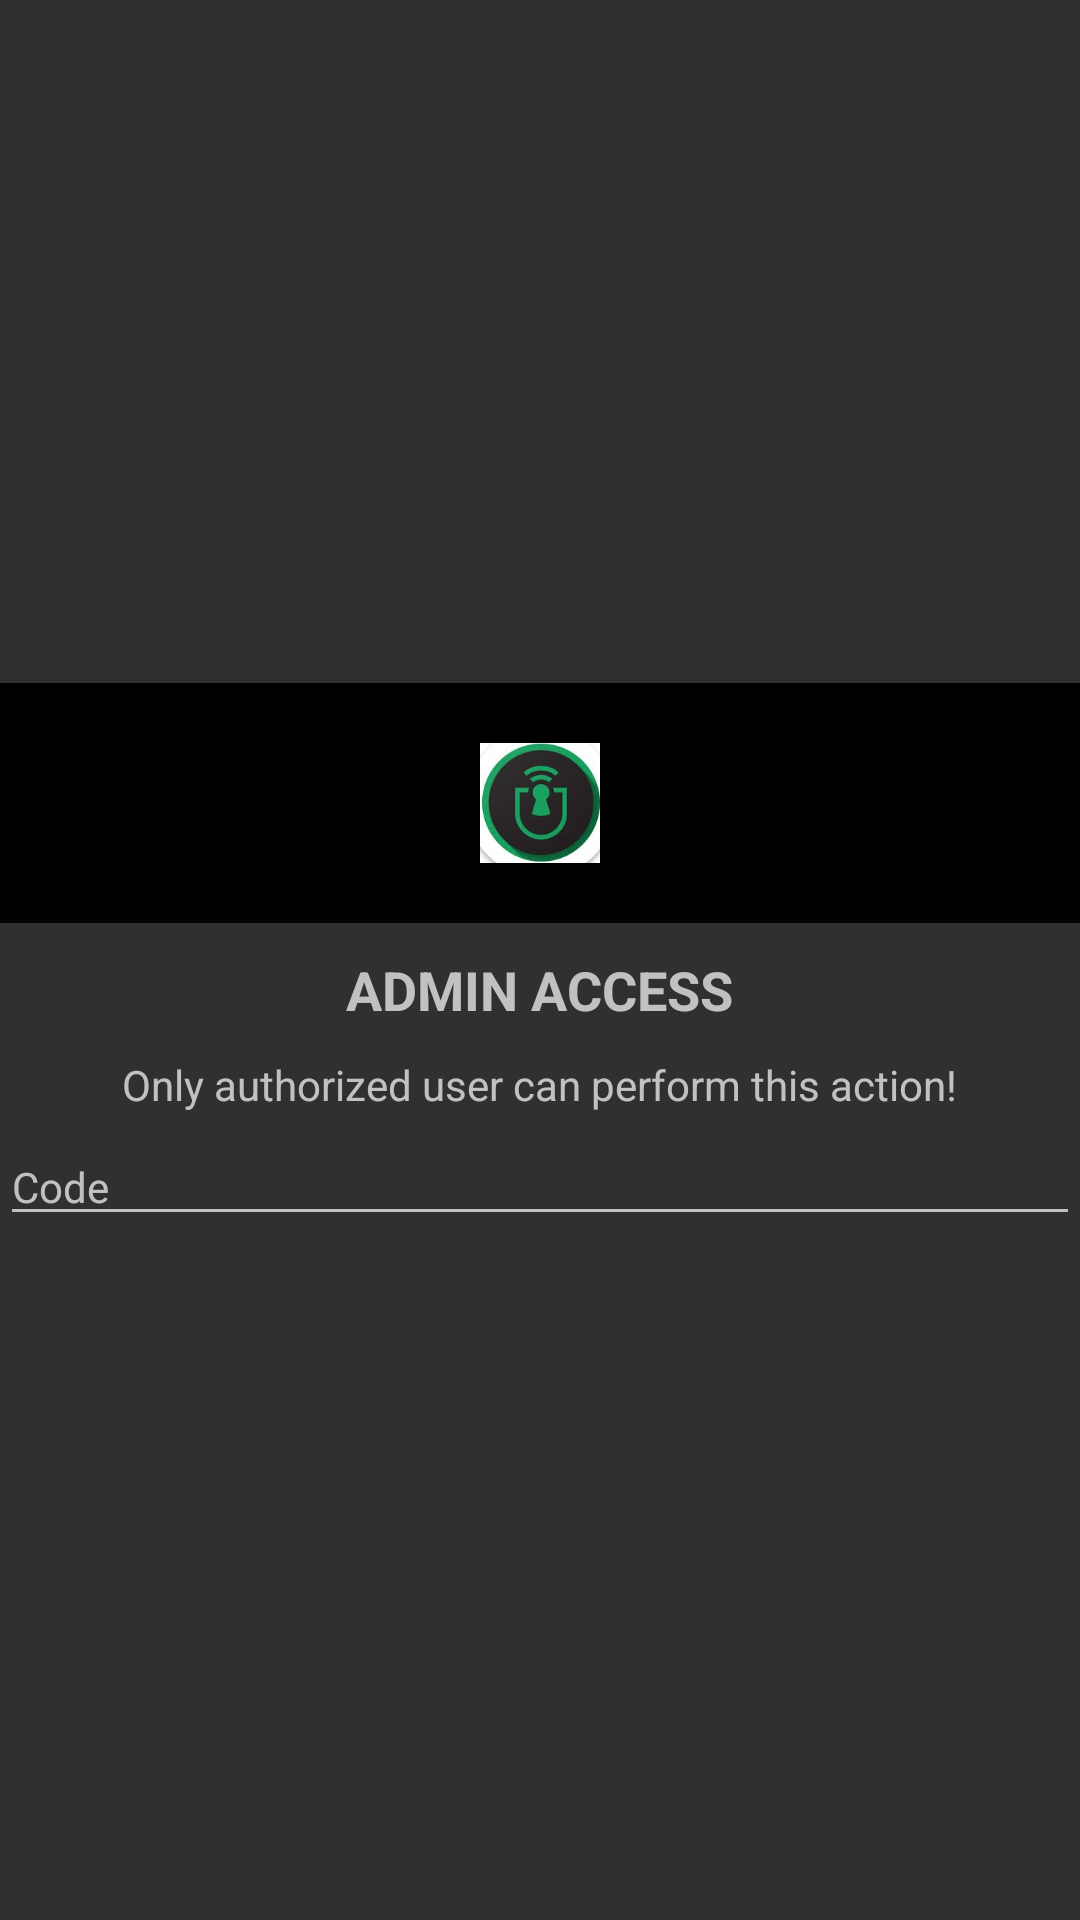

Layout XML and referenced resources for this Android screen:
<!-- AndroidManifest.xml: application theme AppTheme -->
<!-- res/layout/admin_access.xml -->
<?xml version="1.0" encoding="utf-8"?>
<LinearLayout
	xmlns:android="http://schemas.android.com/apk/res/android"
	android:gravity="center"
	android:orientation="vertical"
	android:layout_width="fill_parent"
	android:layout_height="wrap_content">

	<RelativeLayout
		android:gravity="center"
		android:background="?colorPrimary"
		android:layout_width="fill_parent"
		android:layout_height="wrap_content">

		<ImageView
			android:layout_width="40.0dip"
			android:layout_height="40.0dip"
			android:layout_margin="20.0dip"
			android:src="@drawable/icon"
			android:adjustViewBounds="true"/>

	</RelativeLayout>

	<TextView
		android:textAppearance="?android:attr/textAppearanceMedium"
		android:textStyle="bold"
		android:id="@+id/blckTextView1"
		android:layout_width="wrap_content"
		android:layout_height="wrap_content"
		android:layout_marginTop="10.0dip"
		android:text="ADMIN ACCESS"
		android:layout_marginBottom="10dp"/>

	<TextView
		android:textAppearance="?android:textAppearanceSmall"
		android:gravity="center"
		android:id="@+id/blckTextView2"
		android:layout_width="wrap_content"
		android:layout_height="wrap_content"
		android:text="Only authorized user can perform this action!"
		android:textStyle="normal"/>

	<EditText
		android:textAppearance="?android:textAppearanceSmall"
		android:id="@+id/code"
		android:layout_width="match_parent"
		android:layout_height="wrap_content"
		android:layout_marginTop="5dp"
		android:hint="Code"/>

</LinearLayout>
<!-- resources referenced by this layout -->
<resources>
  <!-- drawable icon: png bitmap (drawable, 9204 bytes) -->
  <style name="AppTheme" parent="Theme.AppCompat.NoActionBar">
  		<item name="colorPrimary">@color/colorPrimary</item>
  		
  		<item name="colorPrimaryDark">@color/colorSecondary</item>
  		<item name="colorAccent">@color/colorAccent</item>
  		<item name="preferenceTheme">@style/AppPreference</item>
  		
          <item name="colorButtonNormal">?colorPrimary</item>
  		<item name="colorControlHighlight">@color/colorAccent</item>
  		<item name="buttonTint">@color/colorAccent</item>
  	</style>
  <color name="colorPrimary">#000000</color>
  <color name="colorSecondary">@color/blue</color>
  <color name="colorAccent">@color/gray</color>
  <style name="AppPreference" parent="PreferenceThemeOverlay">
          <item name="android:textSize">13sp</item>
      </style>
  <color name="blue">#000000</color>
  <color name="gray">#000000</color>
</resources>
